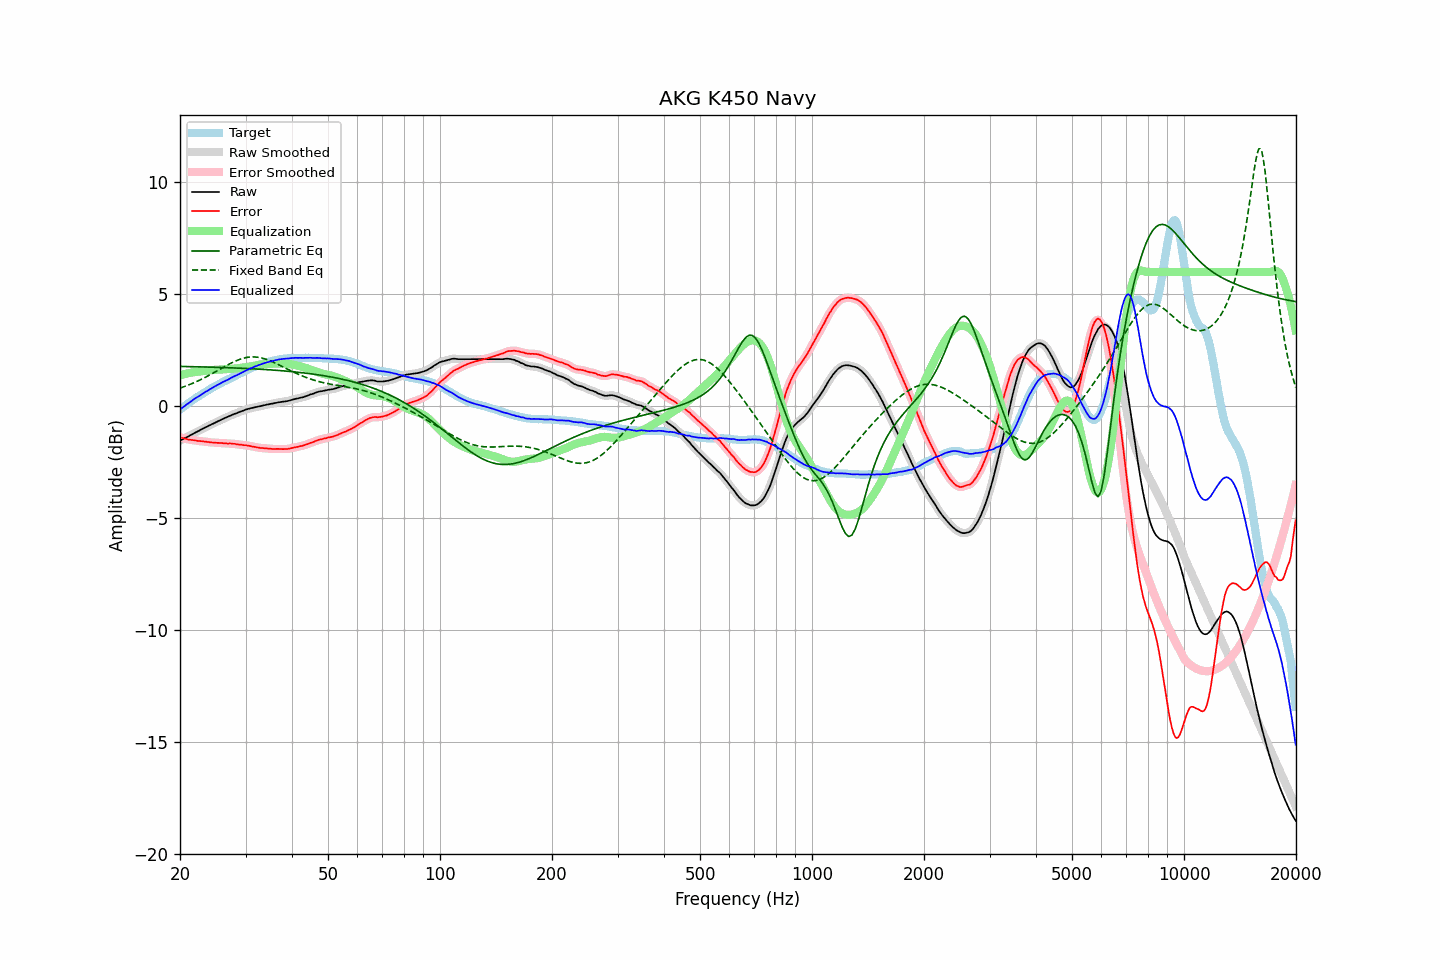

The table this chart was drawn from, first rows:
frequency, raw, error, smoothed, error_smoothed, equalization, parametric_eq, fixed_band_eq, equalized_raw, equalized_smoothed, target
20.00, -1.54, -1.38, -1.53, -1.38, 1.38, 1.78, 0.81, -0.15, -0.15, -0.15
20.20, -1.50, -1.40, -1.50, -1.40, 1.40, 1.78, 0.84, -0.09, -0.09, -0.09
20.40, -1.47, -1.42, -1.46, -1.42, 1.42, 1.78, 0.86, -0.04, -0.04, -0.04
20.61, -1.43, -1.44, -1.43, -1.44, 1.44, 1.78, 0.89, 0.02, 0.02, 0.02
20.81, -1.39, -1.45, -1.39, -1.46, 1.46, 1.77, 0.91, 0.07, 0.07, 0.07
21.02, -1.36, -1.48, -1.35, -1.48, 1.47, 1.77, 0.94, 0.12, 0.12, 0.13
21.23, -1.32, -1.49, -1.31, -1.49, 1.49, 1.77, 0.97, 0.17, 0.17, 0.18
21.44, -1.27, -1.50, -1.28, -1.50, 1.50, 1.77, 1.00, 0.23, 0.23, 0.23
21.66, -1.24, -1.51, -1.23, -1.51, 1.51, 1.77, 1.03, 0.28, 0.28, 0.28
21.87, -1.19, -1.52, -1.20, -1.52, 1.52, 1.77, 1.06, 0.33, 0.33, 0.33
22.09, -1.16, -1.53, -1.16, -1.53, 1.53, 1.76, 1.09, 0.38, 0.38, 0.38
22.31, -1.12, -1.55, -1.12, -1.55, 1.54, 1.76, 1.13, 0.42, 0.42, 0.43
22.54, -1.09, -1.55, -1.08, -1.55, 1.55, 1.76, 1.16, 0.46, 0.47, 0.46
22.76, -1.05, -1.56, -1.05, -1.56, 1.56, 1.76, 1.20, 0.51, 0.51, 0.51
22.99, -1.01, -1.56, -1.01, -1.56, 1.57, 1.76, 1.23, 0.56, 0.56, 0.55
23.22, -0.98, -1.58, -0.97, -1.57, 1.58, 1.76, 1.27, 0.60, 0.60, 0.60
23.45, -0.94, -1.58, -0.94, -1.58, 1.59, 1.75, 1.30, 0.65, 0.65, 0.64
23.69, -0.91, -1.60, -0.90, -1.59, 1.59, 1.75, 1.34, 0.69, 0.69, 0.69
23.92, -0.87, -1.60, -0.87, -1.60, 1.60, 1.75, 1.38, 0.74, 0.73, 0.73
24.16, -0.84, -1.62, -0.83, -1.61, 1.61, 1.75, 1.42, 0.77, 0.78, 0.78
24.40, -0.80, -1.62, -0.80, -1.62, 1.62, 1.75, 1.46, 0.82, 0.82, 0.82
24.65, -0.77, -1.63, -0.76, -1.62, 1.62, 1.74, 1.50, 0.86, 0.86, 0.86
24.89, -0.72, -1.63, -0.73, -1.63, 1.63, 1.74, 1.54, 0.90, 0.90, 0.90
25.14, -0.69, -1.63, -0.69, -1.63, 1.63, 1.74, 1.58, 0.94, 0.94, 0.94
25.39, -0.65, -1.63, -0.66, -1.64, 1.64, 1.74, 1.62, 0.98, 0.98, 0.98
25.65, -0.63, -1.64, -0.62, -1.64, 1.64, 1.73, 1.66, 1.02, 1.02, 1.02
25.91, -0.59, -1.64, -0.59, -1.64, 1.65, 1.73, 1.70, 1.06, 1.06, 1.06
26.16, -0.56, -1.65, -0.56, -1.65, 1.65, 1.73, 1.74, 1.09, 1.09, 1.10
26.43, -0.53, -1.65, -0.53, -1.66, 1.65, 1.73, 1.78, 1.13, 1.13, 1.13
26.69, -0.50, -1.66, -0.50, -1.66, 1.66, 1.72, 1.82, 1.16, 1.16, 1.16
26.96, -0.47, -1.67, -0.46, -1.66, 1.66, 1.72, 1.86, 1.20, 1.20, 1.20
27.23, -0.43, -1.66, -0.43, -1.67, 1.67, 1.72, 1.90, 1.24, 1.24, 1.23
27.50, -0.40, -1.67, -0.40, -1.67, 1.67, 1.72, 1.94, 1.28, 1.28, 1.27
27.77, -0.37, -1.68, -0.36, -1.67, 1.68, 1.71, 1.97, 1.31, 1.31, 1.31
28.05, -0.34, -1.68, -0.34, -1.68, 1.68, 1.71, 2.00, 1.35, 1.35, 1.34
28.33, -0.32, -1.70, -0.31, -1.69, 1.69, 1.71, 2.03, 1.38, 1.38, 1.38
28.62, -0.29, -1.70, -0.28, -1.70, 1.70, 1.71, 2.06, 1.41, 1.42, 1.42
28.90, -0.26, -1.71, -0.26, -1.71, 1.71, 1.70, 2.09, 1.45, 1.45, 1.46
29.19, -0.23, -1.71, -0.23, -1.72, 1.72, 1.70, 2.12, 1.49, 1.49, 1.49
29.48, -0.21, -1.73, -0.20, -1.73, 1.73, 1.70, 2.14, 1.52, 1.53, 1.53
29.78, -0.18, -1.74, -0.17, -1.74, 1.74, 1.69, 2.16, 1.56, 1.56, 1.56
30.08, -0.15, -1.74, -0.15, -1.75, 1.75, 1.69, 2.17, 1.60, 1.60, 1.59
30.38, -0.13, -1.76, -0.12, -1.75, 1.76, 1.69, 2.19, 1.63, 1.63, 1.63
30.68, -0.11, -1.77, -0.11, -1.77, 1.77, 1.68, 2.19, 1.67, 1.67, 1.66
30.99, -0.09, -1.78, -0.09, -1.79, 1.78, 1.68, 2.20, 1.70, 1.69, 1.70
31.30, -0.08, -1.80, -0.07, -1.80, 1.80, 1.67, 2.20, 1.72, 1.73, 1.73
31.61, -0.06, -1.81, -0.06, -1.81, 1.81, 1.67, 2.20, 1.76, 1.76, 1.76
31.93, -0.04, -1.82, -0.04, -1.82, 1.82, 1.67, 2.20, 1.79, 1.79, 1.78
32.24, -0.03, -1.84, -0.02, -1.84, 1.84, 1.66, 2.19, 1.81, 1.81, 1.81
32.57, -0.01, -1.85, -0.01, -1.85, 1.85, 1.66, 2.18, 1.84, 1.84, 1.84
32.89, 0.00, -1.87, 0.01, -1.86, 1.86, 1.65, 2.17, 1.86, 1.86, 1.87
33.22, 0.02, -1.86, 0.02, -1.87, 1.87, 1.65, 2.15, 1.89, 1.89, 1.89
33.55, 0.04, -1.87, 0.04, -1.87, 1.87, 1.65, 2.13, 1.92, 1.91, 1.92
33.89, 0.05, -1.88, 0.06, -1.88, 1.88, 1.64, 2.11, 1.93, 1.94, 1.93
34.23, 0.07, -1.88, 0.07, -1.88, 1.89, 1.64, 2.09, 1.96, 1.96, 1.95
34.57, 0.08, -1.90, 0.09, -1.89, 1.89, 1.63, 2.06, 1.98, 1.98, 1.98
34.92, 0.10, -1.89, 0.10, -1.90, 1.90, 1.63, 2.03, 2.00, 2.00, 2.00
35.27, 0.11, -1.90, 0.11, -1.90, 1.90, 1.62, 2.00, 2.01, 2.01, 2.02
35.62, 0.12, -1.91, 0.13, -1.91, 1.90, 1.62, 1.97, 2.03, 2.03, 2.03
35.97, 0.14, -1.91, 0.14, -1.91, 1.91, 1.61, 1.94, 2.05, 2.05, 2.05
... 635 more rows
